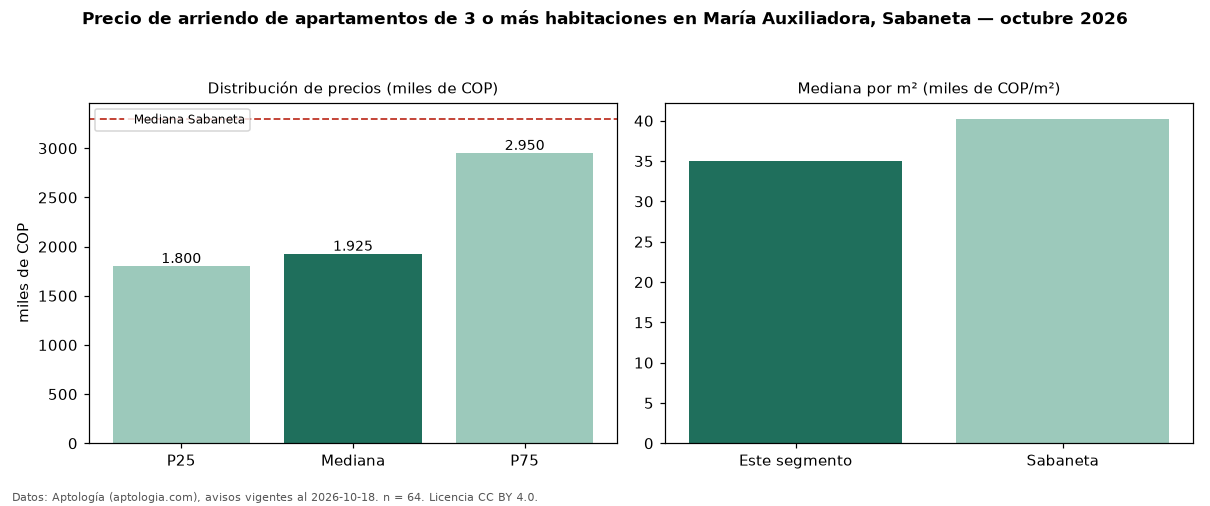

Values plotted in this chart, from the file beside it:
seccion, metrica, valor, moneda, n
precio, p25, 1800000, COP, 64
precio, mediana, 1925000, COP, 64
precio, p75, 2950000, COP, 64
precio, minimo, 1600000, COP, 64
precio, maximo, 11111111, COP, 64
m2, mediana_precio_m2, 35000, COP, 63
m2, area_mediana_m2, 56.5, m2, 63
banos, mediana_banos, 2.0, , 
parqueadero, pct_con_parqueadero, 50.0, %, 46
estrato, estrato_mas_frecuente, 4, , 64
habitaciones, 3+, 1925000, COP, 64
ciudad, mediana_ciudad_referencia, 3300000, COP, 
ciudad, mediana_m2_ciudad, 40244, COP, 
fuente, fecha_datos, 2026-10-18, , 
fuente, atribucion, https://www.aptologia.com/arriendo/saban…, , 
fuente, licencia, CC BY 4.0, , 
